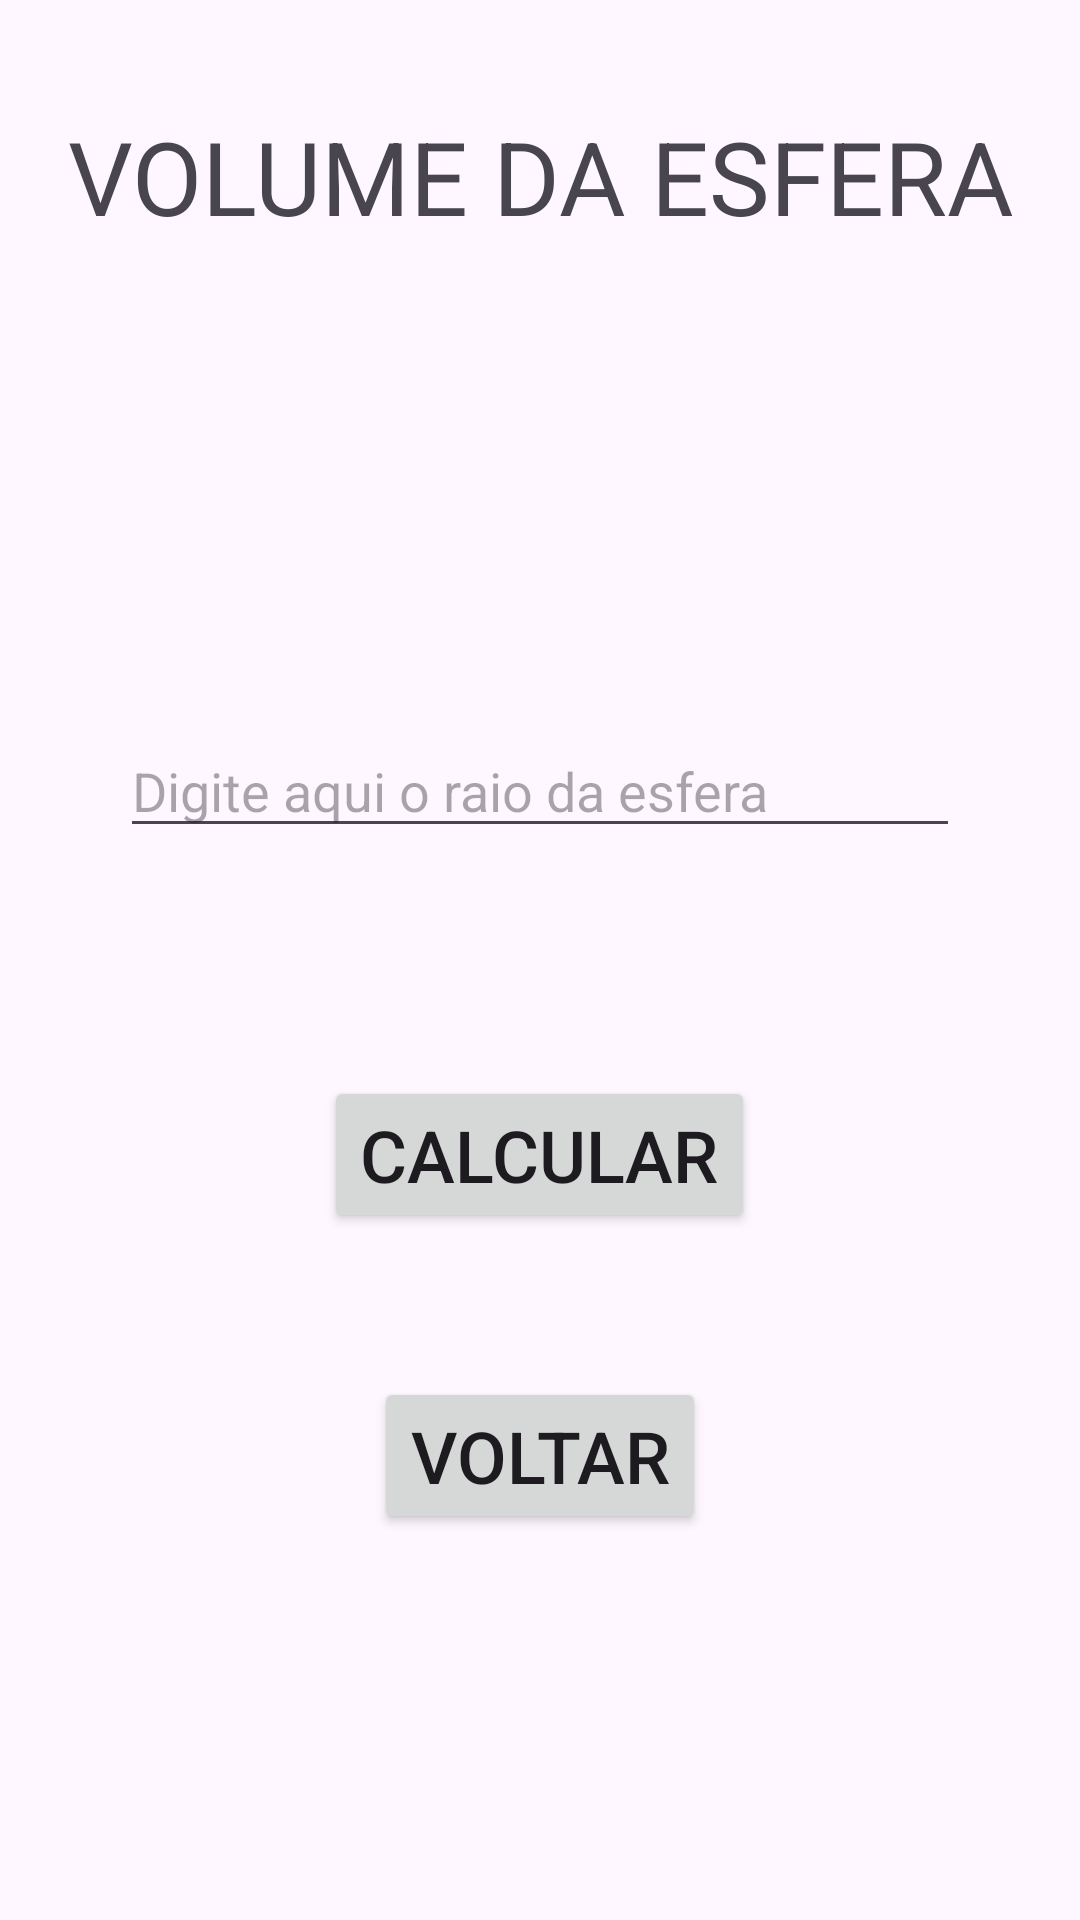

Android layout source for this screen:
<!-- AndroidManifest.xml: application theme Theme.Volumes -->
<!-- res/layout/activity_esfera.xml -->
<?xml version="1.0" encoding="utf-8"?>
<RelativeLayout xmlns:android="http://schemas.android.com/apk/res/android"
    xmlns:app="http://schemas.android.com/apk/res-auto"
    xmlns:tools="http://schemas.android.com/tools"
    android:id="@+id/main"
    android:layout_width="match_parent"
    android:layout_height="match_parent"
    tools:context=".MainActivity">

    <TextView
        android:id="@+id/volumeTexto"
        android:layout_width="match_parent"
        android:layout_height="wrap_content"
        android:layout_marginTop="36dp"
        android:fontFamily="sans-serif"
        android:text="VOLUME DA ESFERA"
        android:textAlignment="center"
        android:textSize="34sp" />

    <EditText
        android:id="@+id/raio"
        android:layout_marginLeft="40dp"
        android:layout_marginRight="40dp"
        android:hint="Digite aqui o raio da esfera"
        android:textColor="@color/black"
        android:layout_width="match_parent"
        android:layout_height="wrap_content"
        android:layout_below="@id/volumeTexto"
        android:layout_marginTop="160sp" />

    <Button
        android:id="@+id/buttonCalcular"
        android:layout_width="wrap_content"
        android:layout_height="wrap_content"
        android:layout_below="@id/raio"
        android:text="Calcular"
        android:textSize="24sp"
        android:layout_marginTop="76dip"
        android:layout_centerHorizontal="true" />

    <Button
        android:id="@+id/buttonVoltar"
        android:layout_width="wrap_content"
        android:layout_height="wrap_content"
        android:layout_below="@id/buttonCalcular"
        android:text="Voltar"
        android:textSize="24sp"
        android:layout_marginTop="@android:dimen/app_icon_size"
        android:layout_centerHorizontal="true" />

    <TextView
        android:id="@+id/reposta"
        android:layout_width="wrap_content"
        android:layout_height="wrap_content"
        android:layout_below="@id/buttonVoltar"
        android:layout_marginTop="48sp"
        android:textAlignment="center"
        android:layout_marginLeft="10dp"
        android:textSize="18sp"
        />



</RelativeLayout>
<!-- resources referenced by this layout -->
<resources>
  <style name="Theme.Volumes" parent="Base.Theme.Volumes" />
  <style name="Base.Theme.Volumes" parent="Theme.Material3.DayNight.NoActionBar">
          
          
      </style>
  <!-- not gathered from this repository: default colours our renderer supplied (Android Studio template values) -->
  <color name="black">#FF000000</color>
</resources>
